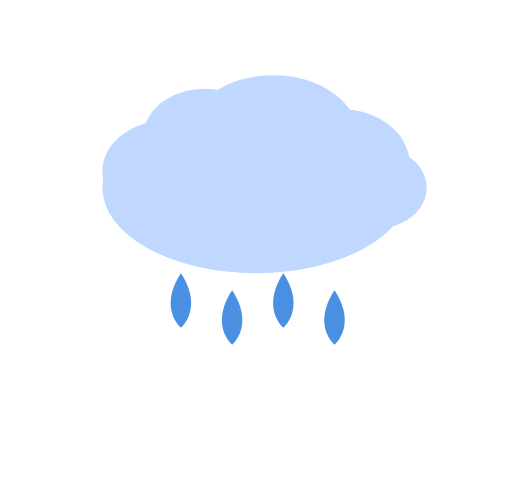
t = 0.00 s
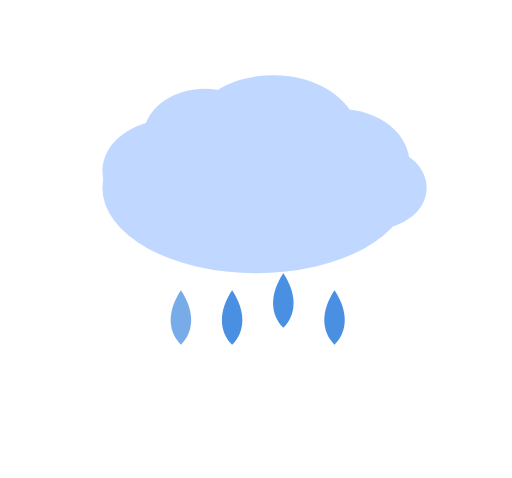
t = 0.25 s
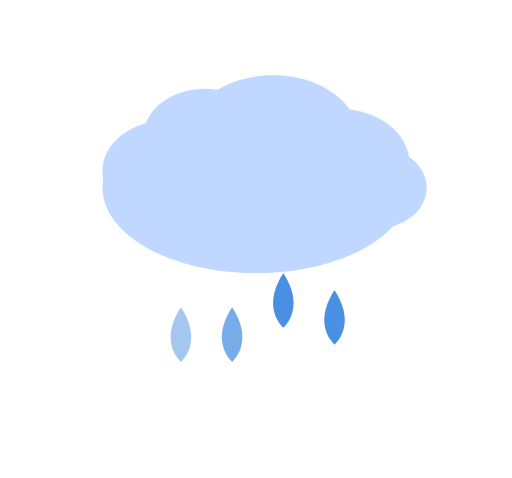
t = 0.50 s
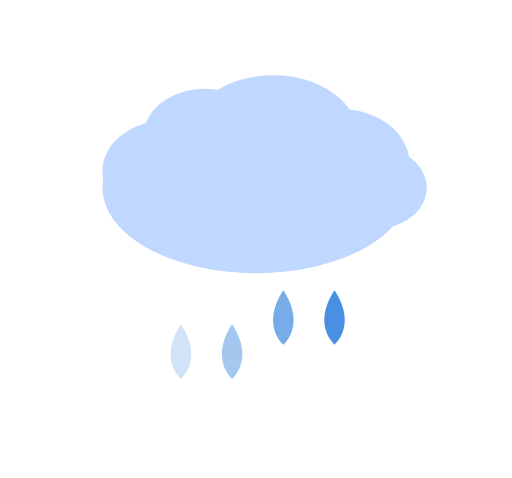
t = 0.75 s
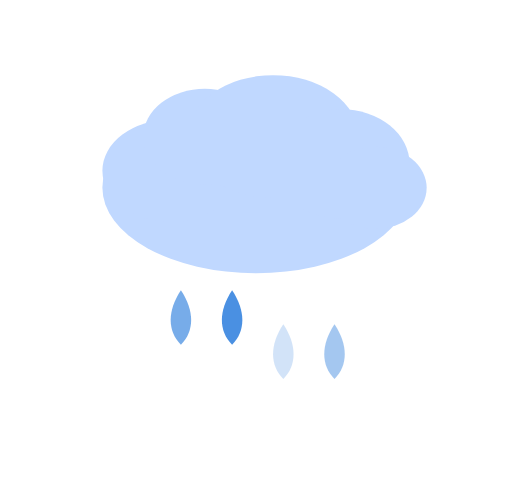
t = 1.25 s
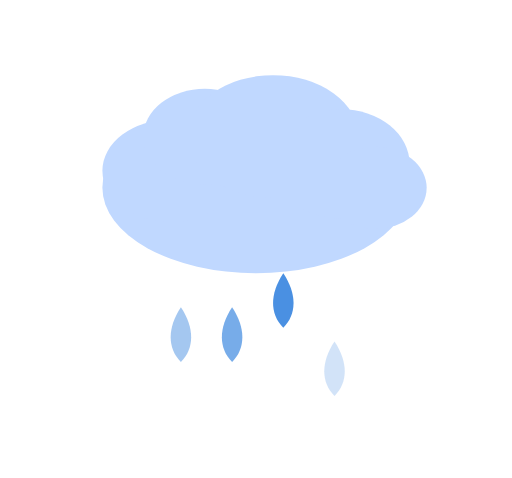
t = 1.50 s

The animated SVG that drew these frames (rendered in a browser with its animation timeline set to each time). Animation: 8 SMIL elements (animate=4,animateTransform=4); one cycle of 1.75 s, repeats indefinitely.

<svg width="150" height="140" viewBox="0 0 150 140" xmlns="http://www.w3.org/2000/svg">
  <!-- Nube -->
  <g fill="#C0D8FF">
    <ellipse cx="75" cy="55" rx="45" ry="25"/>
    <ellipse cx="50" cy="50" rx="20" ry="15"/>
    <ellipse cx="60" cy="40" rx="18" ry="14"/>
    <ellipse cx="80" cy="40" rx="25" ry="18"/>
    <ellipse cx="100" cy="48" rx="20" ry="16"/>
    <ellipse cx="110" cy="55" rx="15" ry="12"/>
  </g>

  <!-- Gotas animadas -->
  <!-- Cada gota es un path con la punta abajo; la animación traslada y desvanece -->
  <g fill="#4A90E2" stroke="none">
    <!-- Gota 1 -->
    <path d="M53 80 C49 86 49 92 53 96 C57 92 57 86 53 80 Z">
      <animateTransform attributeName="transform" type="translate"
                        values="0 0; 0 20" dur="1s" repeatCount="indefinite"
                        begin="0s"/>
      <animate attributeName="opacity" values="1;0" dur="1s"
               repeatCount="indefinite" begin="0s"/>
    </path>

    <!-- Gota 2 -->
    <path d="M68 85 C64 91 64 97 68 101 C72 97 72 91 68 85 Z">
      <animateTransform attributeName="transform" type="translate"
                        values="0 0; 0 20" dur="1s" repeatCount="indefinite"
                        begin="0.25s"/>
      <animate attributeName="opacity" values="1;0" dur="1s"
               repeatCount="indefinite" begin="0.25s"/>
    </path>

    <!-- Gota 3 -->
    <path d="M83 80 C79 86 79 92 83 96 C87 92 87 86 83 80 Z">
      <animateTransform attributeName="transform" type="translate"
                        values="0 0; 0 20" dur="1s" repeatCount="indefinite"
                        begin="0.5s"/>
      <animate attributeName="opacity" values="1;0" dur="1s"
               repeatCount="indefinite" begin="0.5s"/>
    </path>

    <!-- Gota 4 -->
    <path d="M98 85 C94 91 94 97 98 101 C102 97 102 91 98 85 Z">
      <animateTransform attributeName="transform" type="translate"
                        values="0 0; 0 20" dur="1s" repeatCount="indefinite"
                        begin="0.75s"/>
      <animate attributeName="opacity" values="1;0" dur="1s"
               repeatCount="indefinite" begin="0.75s"/>
    </path>
  </g>
</svg>
